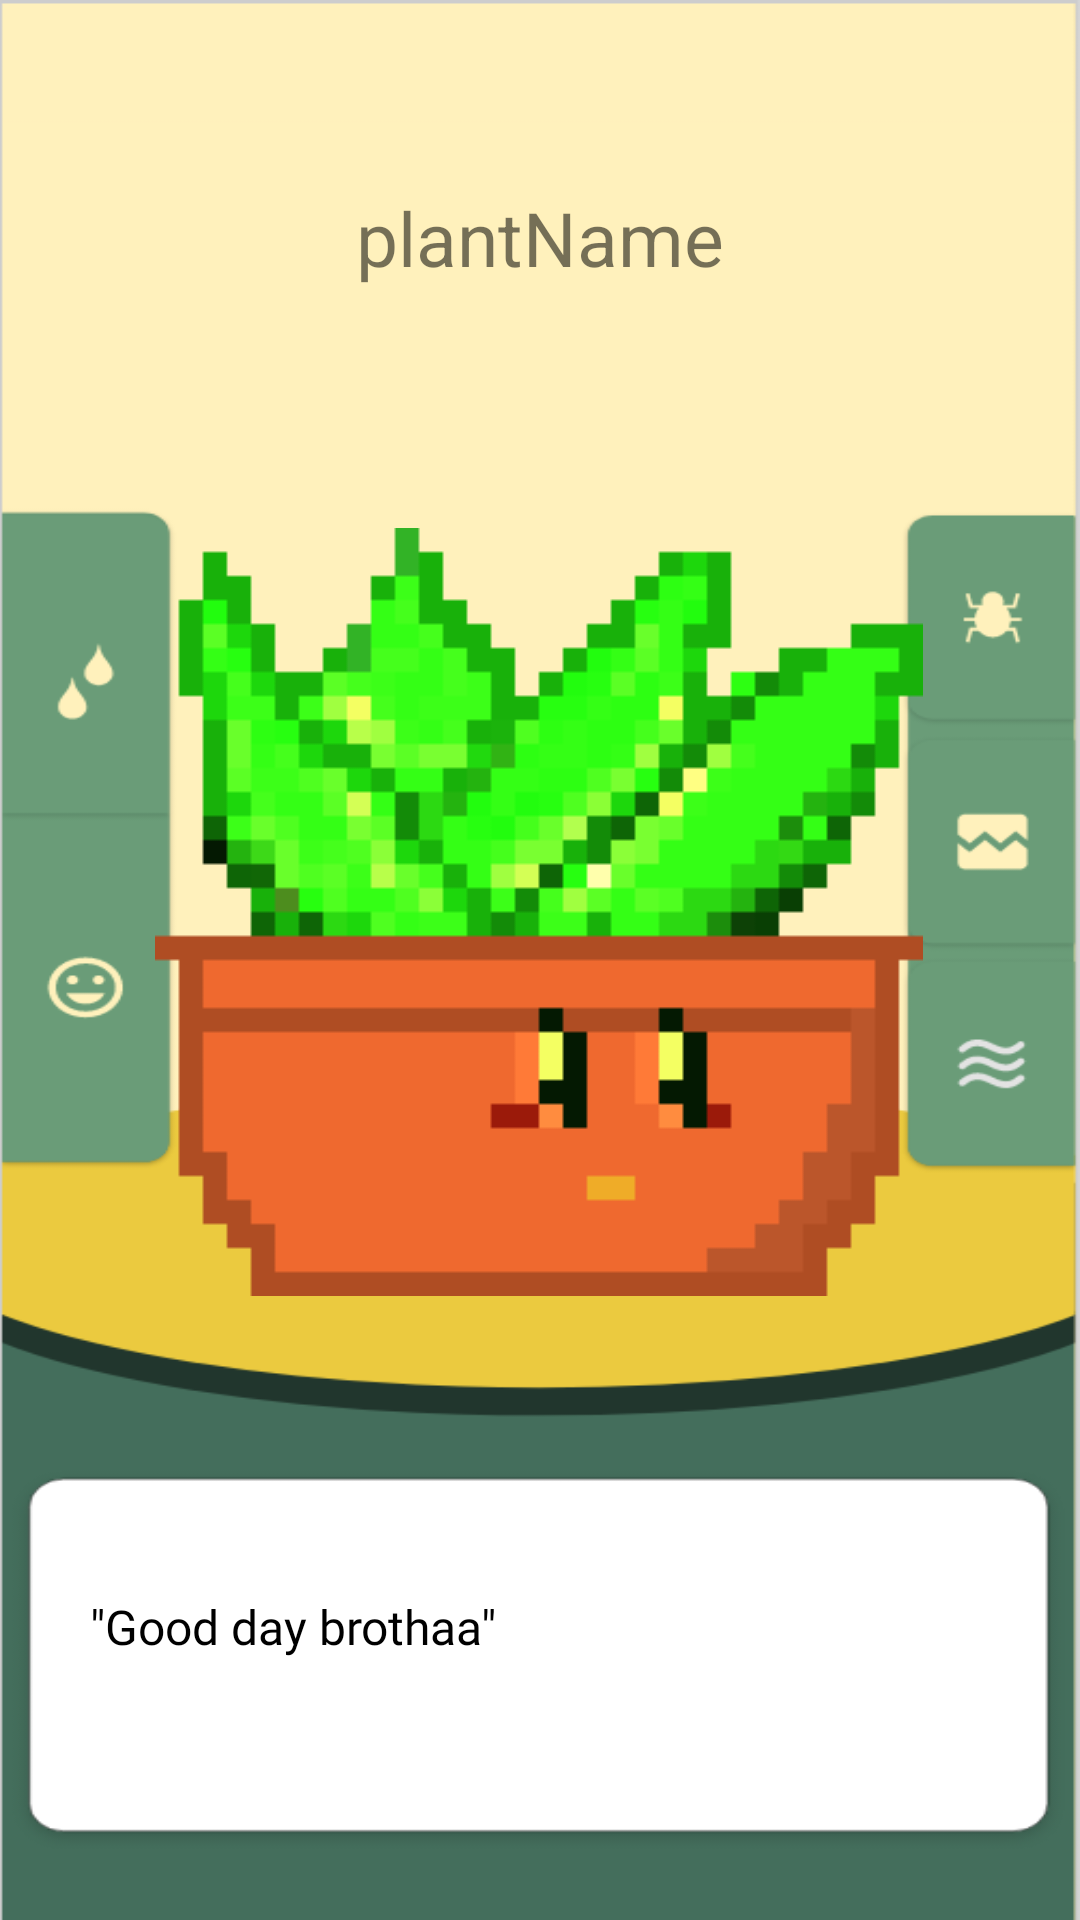

The Android layout XML behind this screen, and the referenced resources:
<!-- AndroidManifest.xml: application theme Theme.HomeGarden -->
<!-- res/layout/activity_plant.xml -->
<?xml version="1.0" encoding="utf-8"?>
<androidx.constraintlayout.widget.ConstraintLayout xmlns:android="http://schemas.android.com/apk/res/android"
    xmlns:app="http://schemas.android.com/apk/res-auto"
    xmlns:tools="http://schemas.android.com/tools"
    android:layout_width="match_parent"
    android:layout_height="match_parent"
    android:background="@drawable/plant_page"
    tools:context=".PlantActivity">

    <TextView
        android:id="@+id/plantName"
        android:layout_width="wrap_content"
        android:layout_height="wrap_content"
        android:text="@string/plantName"
        android:textSize="25sp"
        app:layout_constraintBottom_toTopOf="@+id/bottomNameGL"
        app:layout_constraintEnd_toEndOf="parent"
        app:layout_constraintHorizontal_bias="0.5"
        app:layout_constraintStart_toStartOf="parent" />

    <androidx.constraintlayout.widget.Guideline
        android:id="@+id/bottomNameGL"
        android:layout_width="wrap_content"
        android:layout_height="wrap_content"
        android:orientation="horizontal"
        app:layout_constraintGuide_percent="0.15" />

    <ImageView
        android:id="@+id/plantImage"
        android:layout_width="wrap_content"
        android:layout_height="wrap_content"
        android:layout_marginTop="80dp"
        android:contentDescription="@string/imageDescription"
        app:layout_constraintEnd_toEndOf="parent"
        app:layout_constraintHorizontal_bias="0.496"
        app:layout_constraintStart_toStartOf="parent"
        app:layout_constraintTop_toBottomOf="@+id/plantName"
        app:srcCompat="@drawable/staticplant" />

    <TextView
        android:id="@+id/speechText"
        android:layout_width="300dp"
        android:layout_height="wrap_content"
        android:fontFamily="@font/brawler"
        android:text='"Good day brothaa"'
        android:textColor="#000000"
        android:textSize="16sp"
        app:layout_constraintEnd_toEndOf="parent"
        app:layout_constraintStart_toStartOf="parent"
        app:layout_constraintTop_toTopOf="@+id/guideline2" />

    <androidx.constraintlayout.widget.Guideline
        android:id="@+id/guideline2"
        android:layout_width="wrap_content"
        android:layout_height="wrap_content"
        android:orientation="horizontal"
        app:layout_constraintGuide_percent="0.83" />
</androidx.constraintlayout.widget.ConstraintLayout>
<!-- resources referenced by this layout -->
<resources>
  <!-- drawable plant_page: png bitmap (drawable-xhdpi, 36637 bytes) -->
  <!-- drawable staticplant: gif bitmap (drawable, 5807 bytes) -->
  <string name="imageDescription">Image of the plant in CreateActivity</string>
  <string name="plantName">plantName</string>
  <style name="Theme.HomeGarden" parent="Theme.MaterialComponents.DayNight.DarkActionBar">
          
          <item name="colorPrimary">@color/Primary</item>
          <item name="colorPrimaryVariant">@color/Primary</item>
          <item name="colorOnPrimary">@color/mainBackGround</item>
  
          
          <item name="colorSecondary">@color/teal_200</item>
          <item name="colorSecondaryVariant">@color/teal_700</item>
          <item name="colorOnSecondary">@color/black</item>
          
          <item name="android:statusBarColor" tools:targetApi="l">?attr/colorPrimaryVariant</item>
          
      </style>
  <color name="Primary">#6a9c77</color>
  <color name="mainBackGround">#FEF1BC</color>
  <color name="teal_200">#FF03DAC5</color>
  <color name="teal_700">#FF018786</color>
  <color name="black">#FF000000</color>
</resources>
